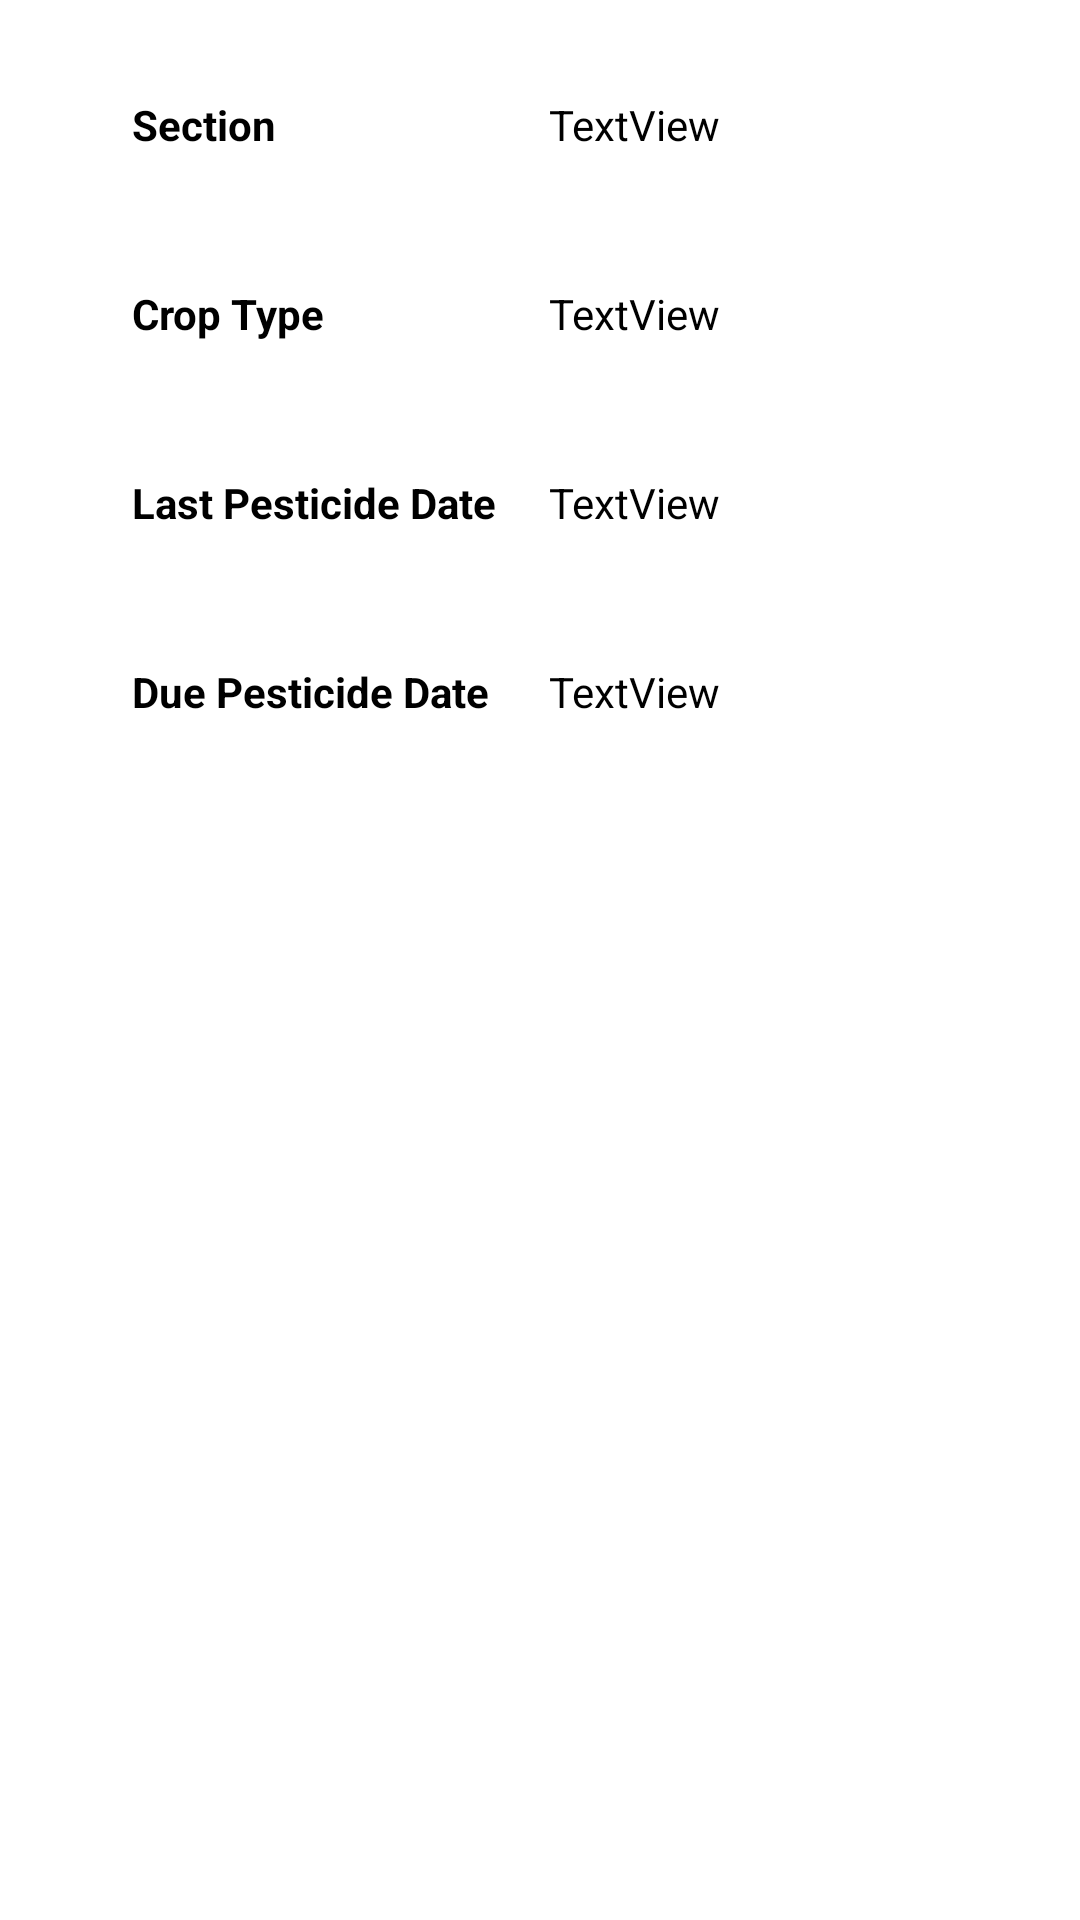

This screen was rendered from an Android layout file. Write that file and the resources it references.
<!-- AndroidManifest.xml: application theme Theme.Fame_Care -->
<!-- res/layout/single_cropmanage_view.xml -->
<?xml version="1.0" encoding="utf-8"?>
<androidx.constraintlayout.widget.ConstraintLayout xmlns:android="http://schemas.android.com/apk/res/android"
    xmlns:app="http://schemas.android.com/apk/res-auto"
    xmlns:tools="http://schemas.android.com/tools"
    android:layout_width="match_parent"
    android:layout_height="wrap_content">

    <TextView
        android:id="@+id/single_viewCrop_section"
        android:layout_width="125dp"
        android:layout_height="35dp"
        android:layout_marginStart="44dp"
        android:layout_marginTop="32dp"
        android:text="Section"
        android:textColor="@color/black"
        android:textStyle="bold"
        app:layout_constraintStart_toStartOf="parent"
        app:layout_constraintTop_toTopOf="parent" />

    <TextView
        android:id="@+id/tv_singleCrop_section"
        android:layout_width="141dp"
        android:layout_height="36dp"
        android:layout_marginEnd="36dp"
        android:text="TextView"
        android:textColor="@color/black"
        app:layout_constraintBaseline_toBaselineOf="@+id/single_viewCrop_section"
        app:layout_constraintEnd_toEndOf="parent" />

    <TextView
        android:id="@+id/single_viewCrop_type"
        android:layout_width="125dp"
        android:layout_height="35dp"
        android:layout_marginStart="44dp"
        android:layout_marginTop="28dp"
        android:text="Crop Type"
        android:textColor="@color/black"
        android:textStyle="bold"
        app:layout_constraintStart_toStartOf="parent"
        app:layout_constraintTop_toBottomOf="@+id/single_viewCrop_section" />

    <TextView
        android:id="@+id/tv_singleCrop_type"
        android:layout_width="141dp"
        android:layout_height="36dp"
        android:layout_marginEnd="36dp"
        android:text="TextView"
        android:textColor="@color/black"
        app:layout_constraintBaseline_toBaselineOf="@+id/single_viewCrop_type"
        app:layout_constraintEnd_toEndOf="parent" />

    <TextView
        android:id="@+id/single_viewCrop_lpd"
        android:layout_width="125dp"
        android:layout_height="35dp"
        android:layout_marginStart="44dp"
        android:layout_marginTop="28dp"
        android:text="Last Pesticide Date"
        android:textColor="@color/black"
        android:textStyle="bold"
        app:layout_constraintStart_toStartOf="parent"
        app:layout_constraintTop_toBottomOf="@+id/single_viewCrop_type" />

    <TextView
        android:id="@+id/single_viewCrop_dpd"
        android:layout_width="125dp"
        android:layout_height="35dp"
        android:layout_marginStart="44dp"
        android:layout_marginTop="28dp"
        android:text="Due Pesticide Date"
        android:textColor="@color/black"
        android:textStyle="bold"
        app:layout_constraintStart_toStartOf="parent"
        app:layout_constraintTop_toBottomOf="@+id/single_viewCrop_lpd" />

    <TextView
        android:id="@+id/tv_singleCrop_lpd"
        android:layout_width="141dp"
        android:layout_height="36dp"
        android:layout_marginEnd="36dp"
        android:text="TextView"
        android:textColor="@color/black"
        app:layout_constraintBaseline_toBaselineOf="@+id/single_viewCrop_lpd"
        app:layout_constraintEnd_toEndOf="parent" />

    <TextView
        android:id="@+id/tv_singleCrop_dpd"
        android:layout_width="141dp"
        android:layout_height="36dp"
        android:layout_marginEnd="36dp"
        android:text="TextView"
        android:textColor="@color/black"
        app:layout_constraintBaseline_toBaselineOf="@+id/single_viewCrop_dpd"
        app:layout_constraintEnd_toEndOf="parent" />

</androidx.constraintlayout.widget.ConstraintLayout>
<!-- resources referenced by this layout -->
<resources>
  <style name="Theme.Fame_Care" parent="Theme.MaterialComponents.DayNight.DarkActionBar">
          
          <item name="colorPrimary">@color/purple_500</item>
          <item name="colorPrimaryVariant">@color/purple_700</item>
          <item name="colorOnPrimary">@color/white</item>
          
          <item name="colorSecondary">@color/teal_200</item>
          <item name="colorSecondaryVariant">@color/teal_700</item>
          <item name="colorOnSecondary">@color/black</item>
          
          <item name="android:statusBarColor" tools:targetApi="l">?attr/colorPrimaryVariant</item>
          
      </style>
  <!-- not gathered from this repository: default colours our renderer supplied (Android Studio template values) -->
  <color name="purple_500">#FF6200EE</color>
  <color name="purple_700">#FF3700B3</color>
  <color name="teal_200">#FF03DAC5</color>
  <color name="teal_700">#FF018786</color>
  <color name="black">#FF000000</color>
  <color name="white">#FFFFFFFF</color>
</resources>
